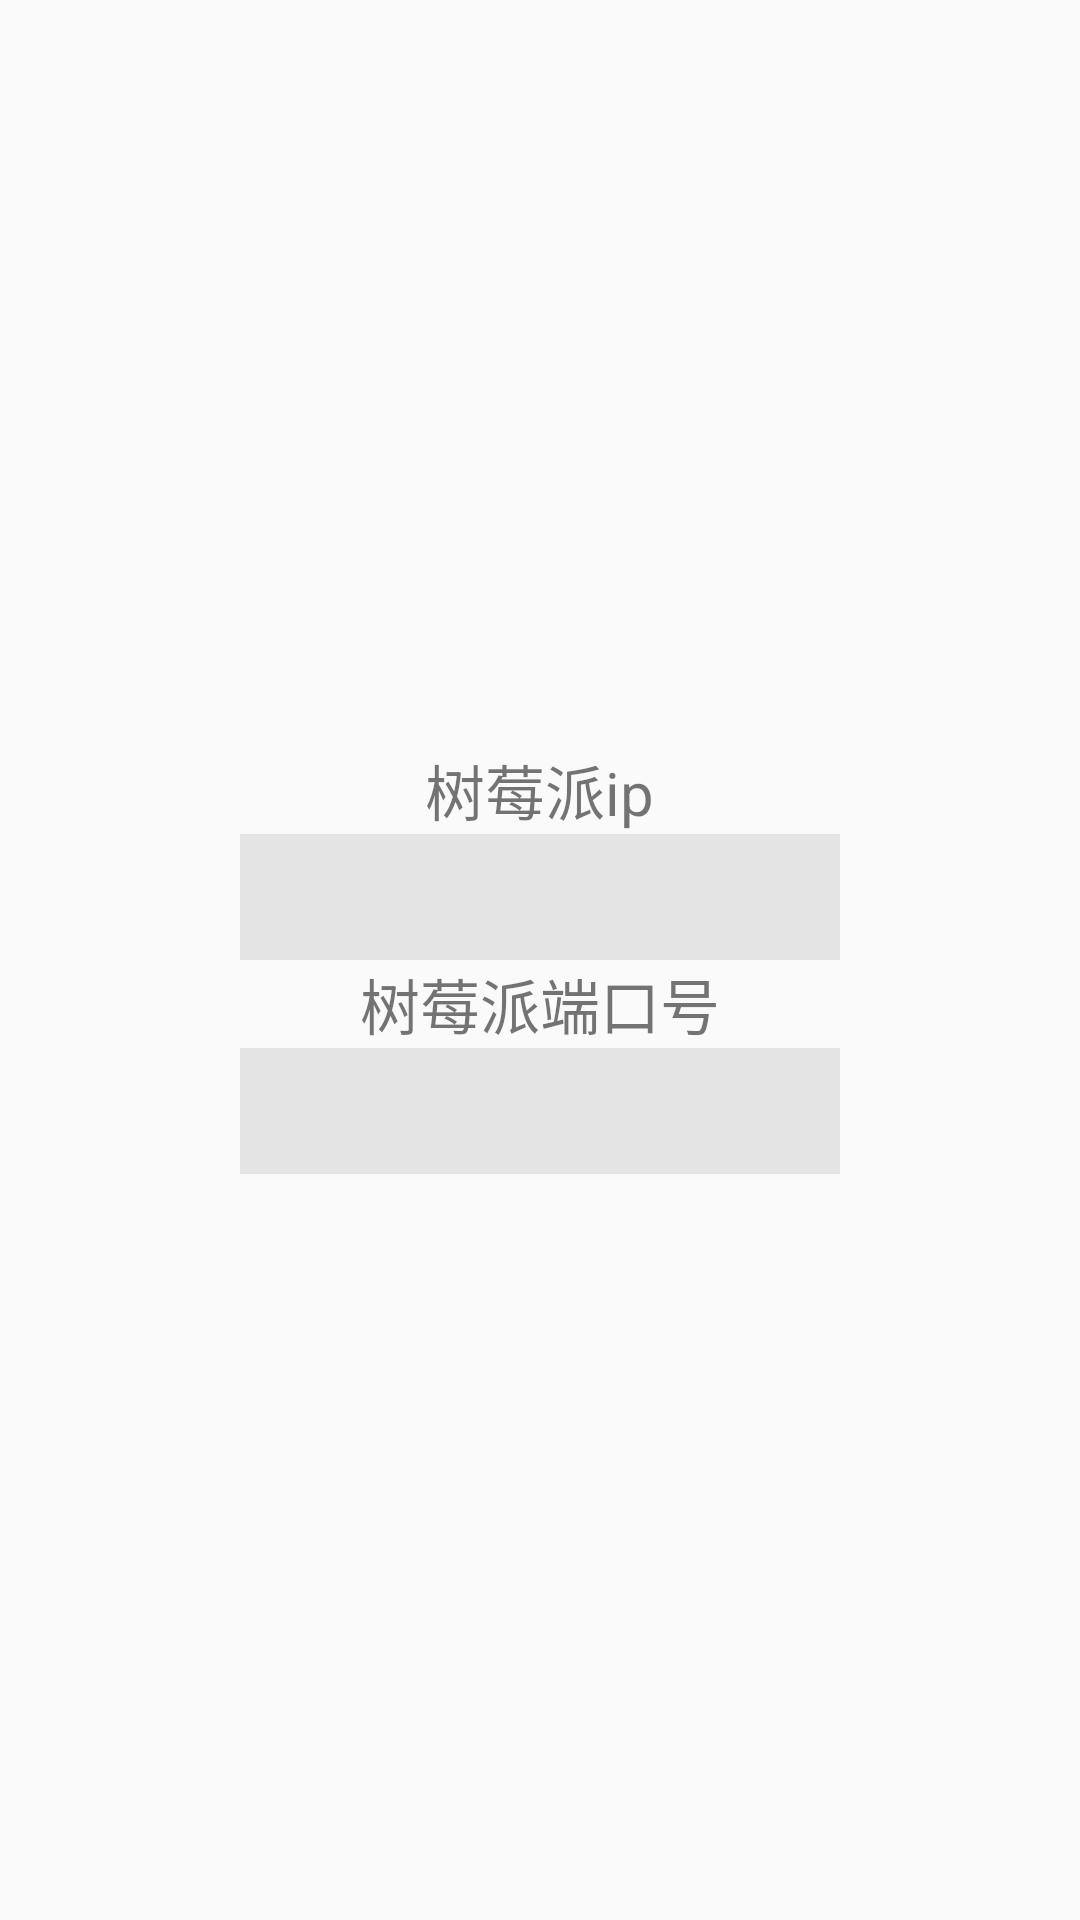

Layout XML and referenced resources for this Android screen:
<!-- AndroidManifest.xml: application theme Theme.RaspcarController -->
<!-- res/layout/setting_layout.xml -->
<?xml version="1.0" encoding="utf-8"?>
<LinearLayout xmlns:android="http://schemas.android.com/apk/res/android"
    android:layout_width="match_parent"
    android:layout_height="match_parent"
    android:gravity="center"
    android:orientation="vertical">
    <TextView
        android:id="@+id/t1"
        android:layout_width="wrap_content"
        android:layout_height="wrap_content"
        android:text="树莓派ip"
        android:textSize="20dp" />

    <EditText
        android:id="@+id/ip_addr"
        android:background="@drawable/mid_edittext_bg"
        android:alpha="0.9"
        android:layout_width="200dp"
        android:layout_height="42dp"
        android:inputType="text"
        android:gravity="center"
        android:maxLines="1" />
    <TextView
        android:id="@+id/t2"
        android:layout_width="wrap_content"
        android:layout_height="wrap_content"
        android:text="树莓派端口号"
        android:textSize="20dp" />

    <EditText
        android:id="@+id/port"
        android:background="@drawable/mid_edittext_bg"
        android:alpha="0.9"
        android:layout_width="200dp"
        android:layout_height="42dp"
        android:inputType="text"
        android:gravity="center"
        android:maxLines="1" />

</LinearLayout>
<!-- resources referenced by this layout -->
<resources>
  <!-- drawable mid_edittext_bg (drawable) -->
  <?xml version="1.0" encoding="utf-8"?>
  <shape xmlns:android="http://schemas.android.com/apk/res/android"
      android:shape="rectangle"
      >
      <solid
          android:color="#e2e2e2"
          />
      <corners
          android:radius="1dp"
          android:bottomLeftRadius="0dp"
          android:bottomRightRadius="0dp"
          android:topLeftRadius="0dp"
          android:topRightRadius="0dp"
          />
  </shape>
  <style name="Theme.RaspcarController" parent="Theme.MaterialComponents.DayNight.NoActionBar.Bridge">
          
          <item name="colorPrimary">@color/purple_500</item>
          <item name="colorPrimaryVariant">@color/purple_700</item>
          <item name="colorOnPrimary">@color/white</item>
          
          <item name="colorSecondary">@color/teal_200</item>
          <item name="colorSecondaryVariant">@color/teal_700</item>
          <item name="colorOnSecondary">@color/black</item>
          
          <item name="android:statusBarColor" tools:targetApi="l">?attr/colorPrimaryVariant</item>
          
      </style>
  <!-- not gathered from this repository: default colours our renderer supplied (Android Studio template values) -->
  <color name="purple_500">#FF6200EE</color>
  <color name="purple_700">#FF3700B3</color>
  <color name="teal_200">#FF03DAC5</color>
  <color name="teal_700">#FF018786</color>
  <color name="black">#FF000000</color>
  <color name="white">#FFFFFFFF</color>
</resources>
